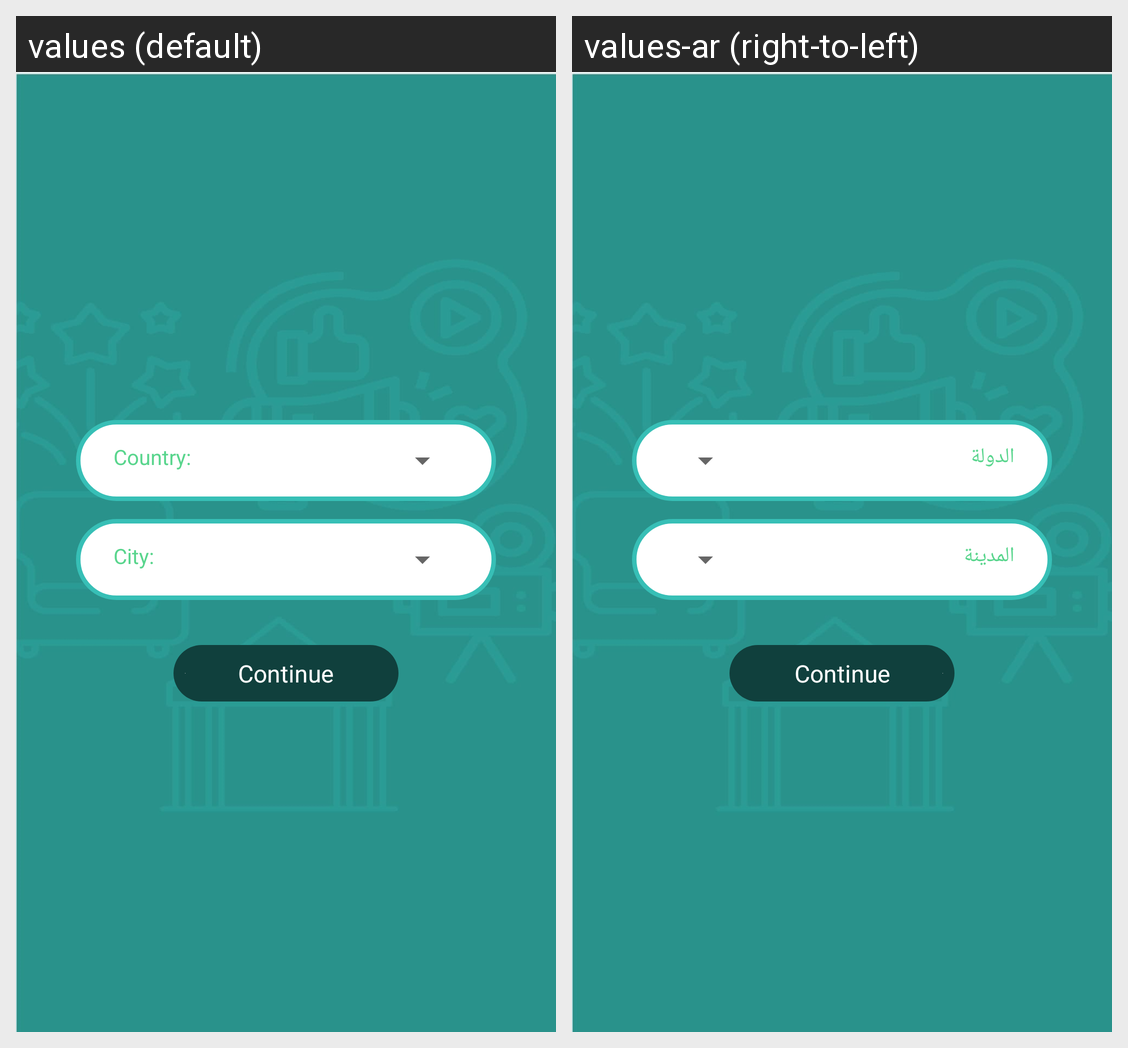

Strings drawn on this Android screen and how each of the app's shown locales translates them:
Android screen res/layout/activity_choose_country.xml rendered under 2 locales, left to right: values (default), values-ar (right-to-left). Device: Nexus 5 (rendered at 1080×1920; each locale shown at half size, 540×960, under a caption strip naming it); theme AppTheme.
Strings drawn on this screen, with the default value and each locale's value (text and hints the layout hard-codes, and strings that could not be matched under every locale, appear in the picture but are not listed):

country
  values: Country:
  values-ar: الدولة

city
  values: City:
  values-ar: المدينة
